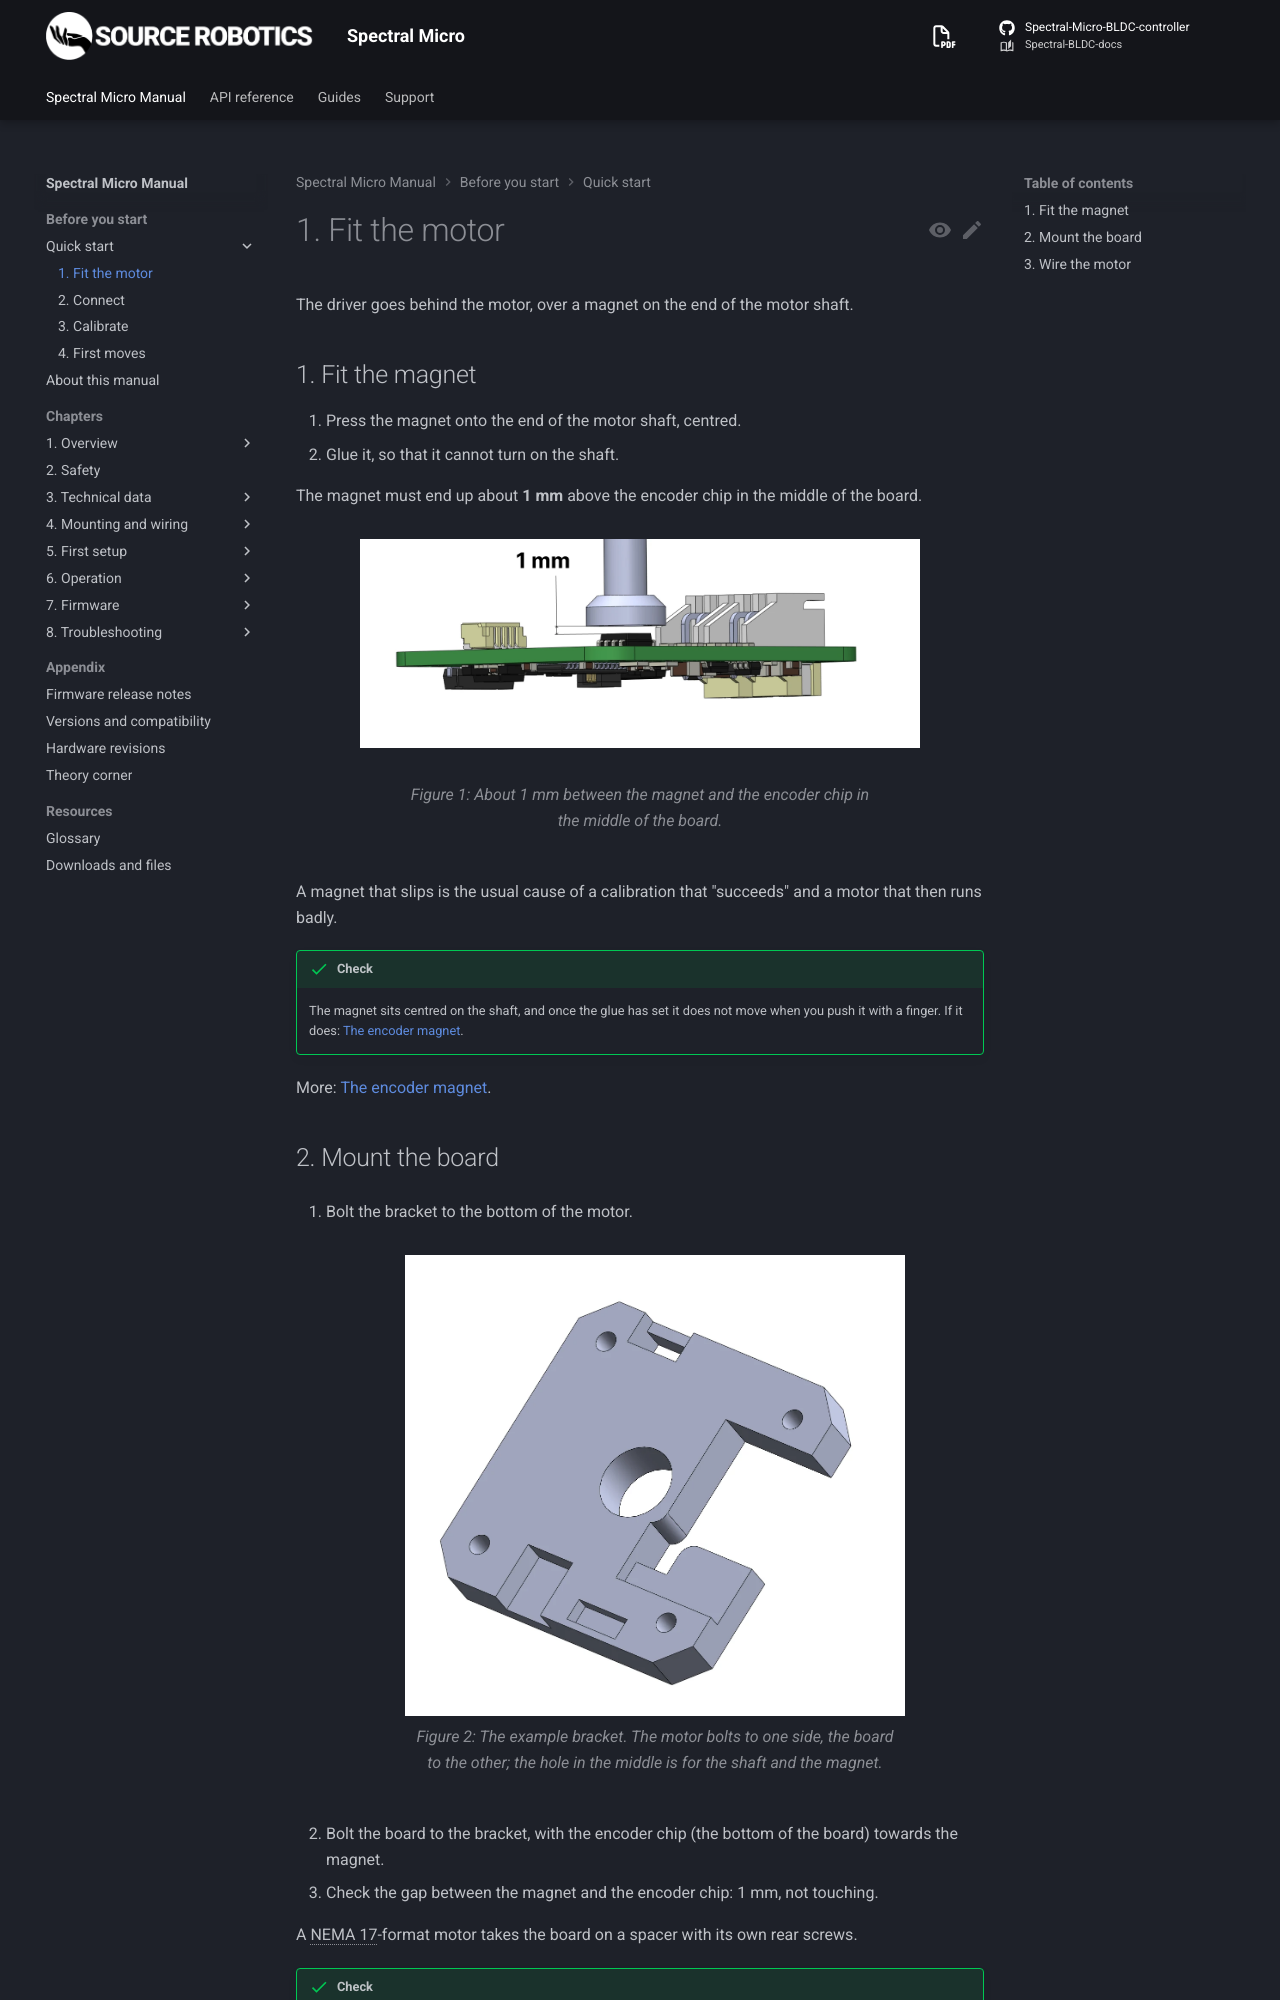

repository: Source-Robotics/Spectral-BLDC-docs · page: 110/quick-start/1-motor/index.html · generator: mkdocs

# 1. Fit the motor

The driver goes behind the motor, over a magnet on the end of the motor shaft.

## 1. Fit the magnet

1. Press the magnet onto the end of the motor shaft, centred.
2. Glue it, so that it cannot turn on the shaft.

The magnet must end up about **1 mm** above the encoder chip in the middle of the board.

![About 1 mm between the magnet and the encoder chip in the middle of the board.](../assets/mag_dist.webp){ width="560" }

A magnet that slips is the usual cause of a calibration that "succeeds" and a motor that then runs badly.

!!! success "Check"
    The magnet sits centred on the shaft, and once the glue has set it does not move when you push it with a
    finger. If it does: [The encoder magnet](../04-mounting/magnet.md).

More: [The encoder magnet](../04-mounting/magnet.md).
